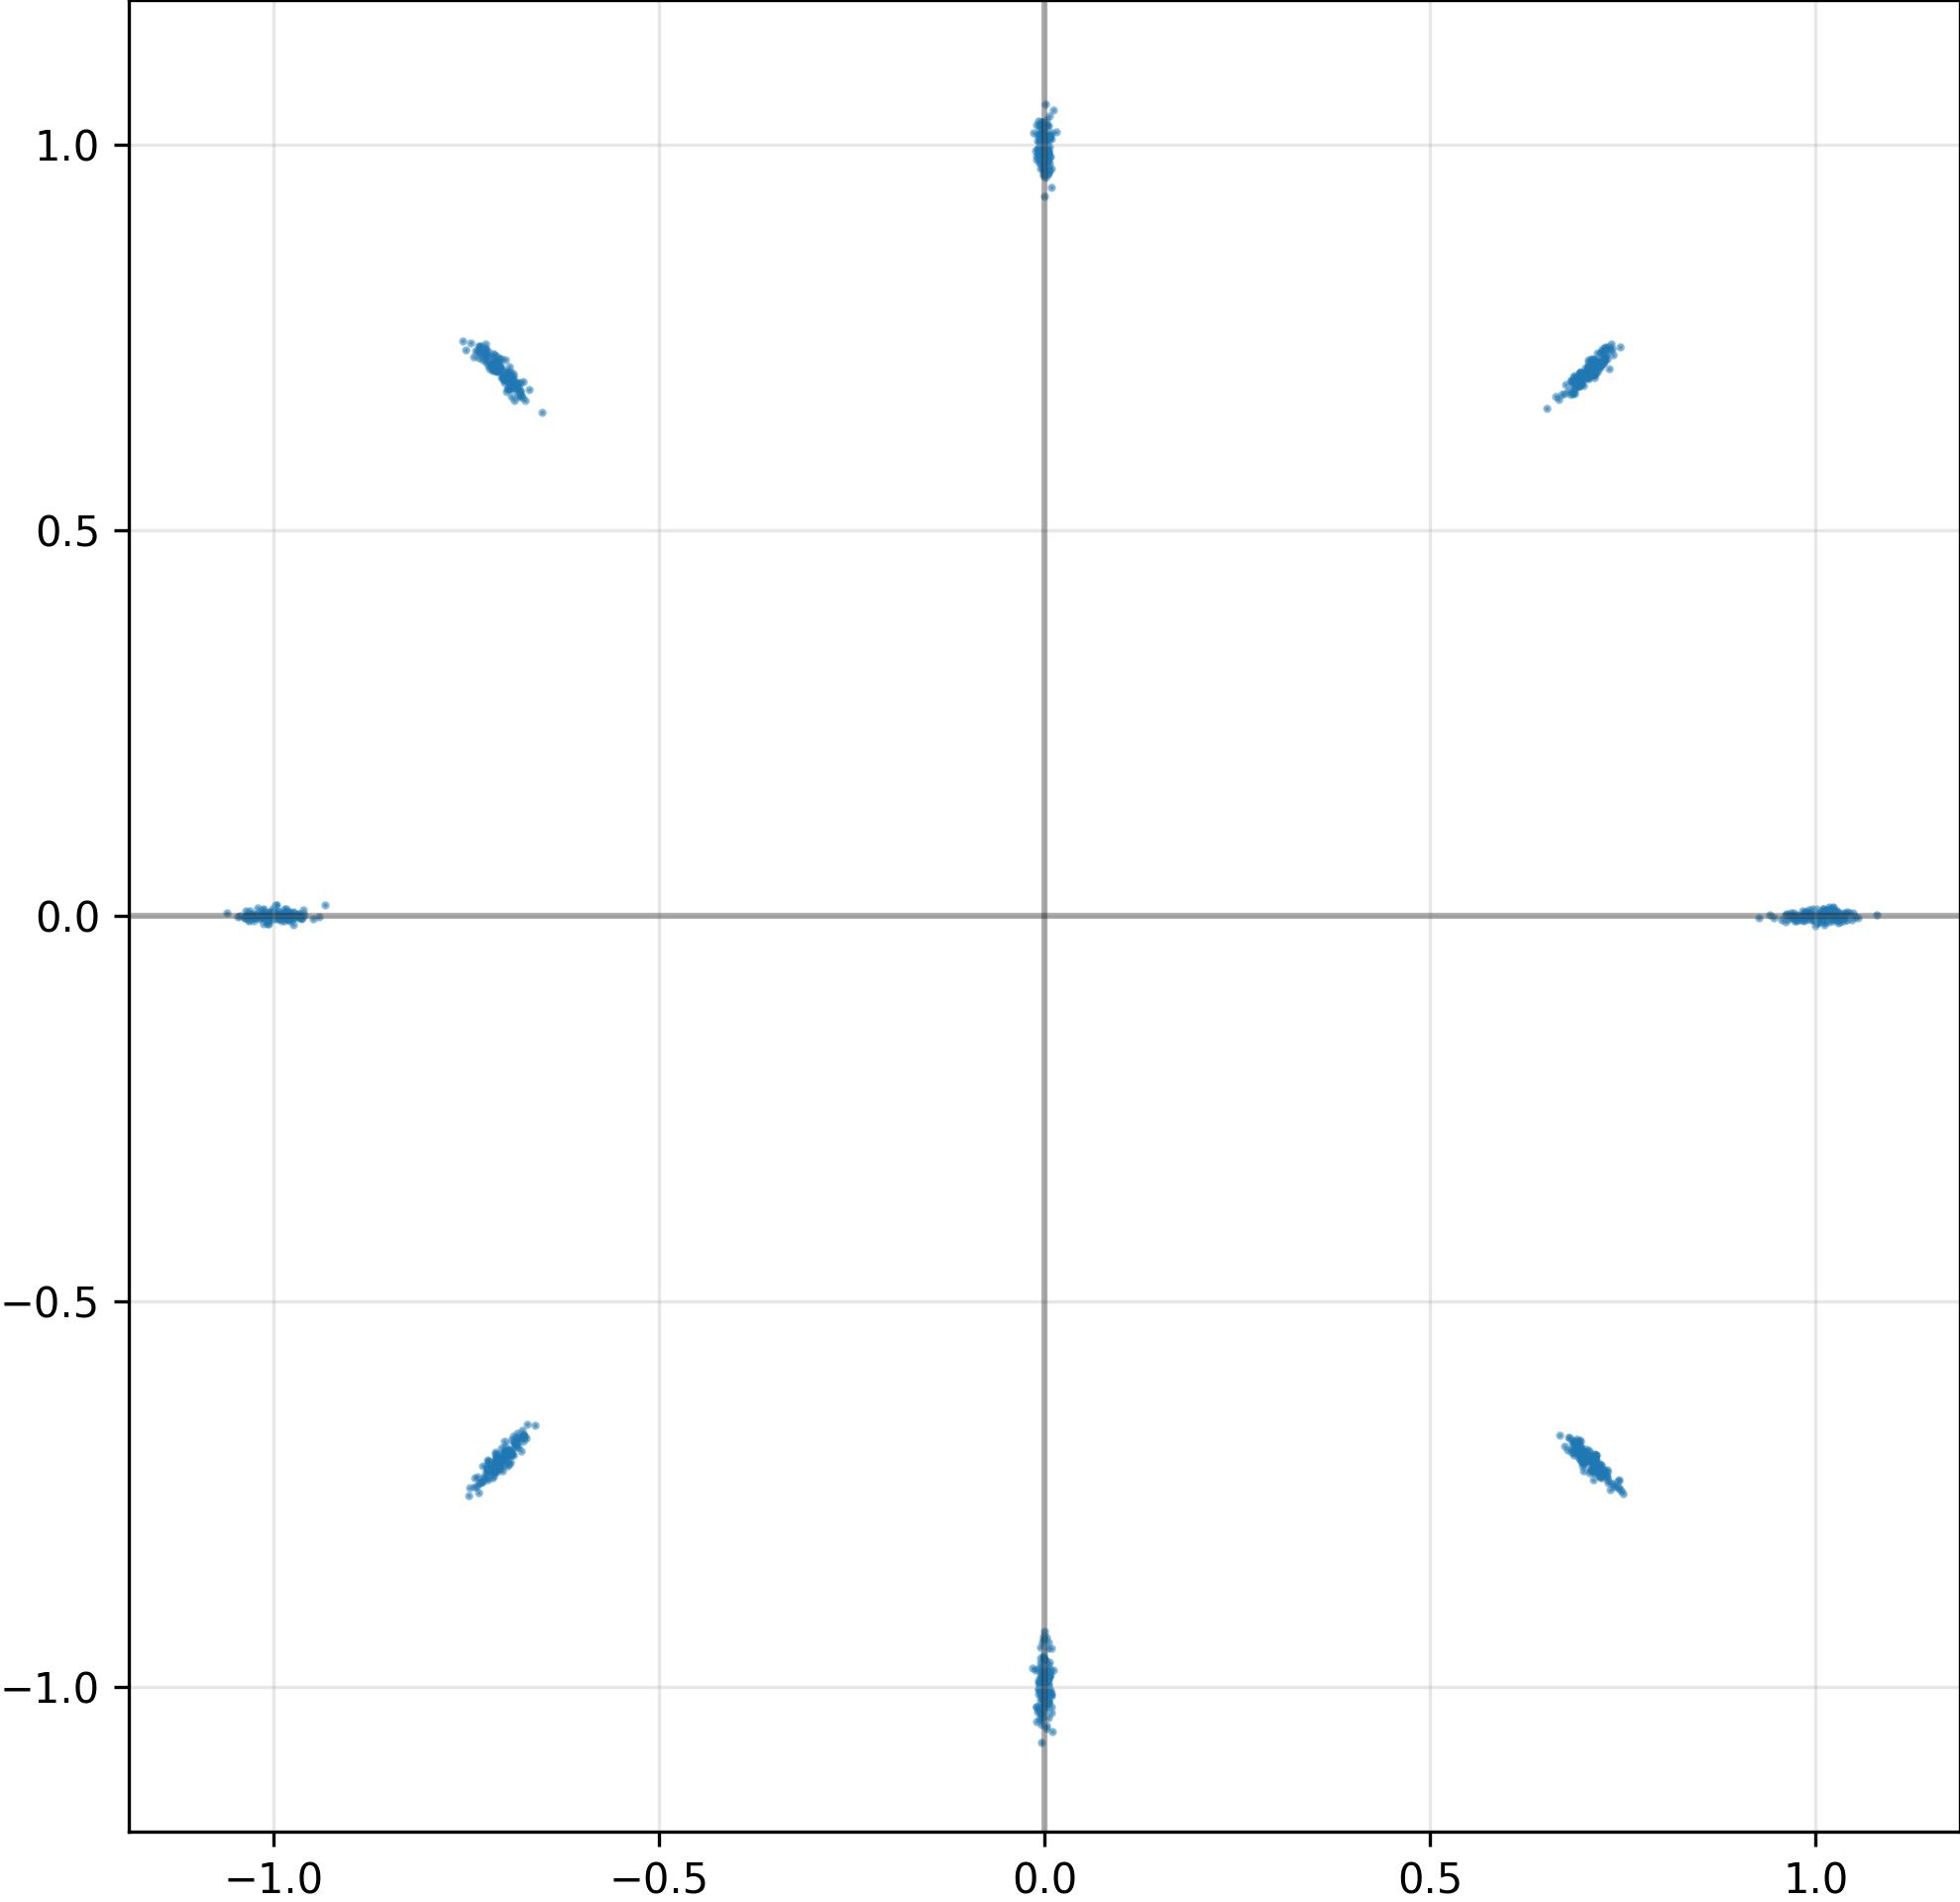

Source data for this figure (header and first rows):
I, Q
-9.791353344917297363e-01, 1.312164007686078548e-03
7.172703742980957031e-01, 7.180325984954833984e-01
6.926766037940979004e-01, -6.950175762176513672e-01
9.864082336425781250e-01, -4.759789444506168365e-03
-7.025762200355529785e-01, 6.950136423110961914e-01
7.232623696327209473e-01, -7.220913767814636230e-01
1.035113930702209473e+00, -4.066997207701206207e-03
7.188482284545898438e-01, 7.108213901519775391e-01
9.857637882232666016e-01, 4.928670823574066162e-03
-5.100127309560775757e-03, -1.013611197471618652e+00
7.180194854736328125e-01, -7.130917906761169434e-01
-9.805829524993896484e-01, 1.346749602816998959e-03
2.434569069009739906e-05, -9.881187677383422852e-01
1.028687357902526855e+00, 3.165037138387560844e-03
7.136209607124328613e-01, 7.123467326164245605e-01
-6.876943707466125488e-01, -6.831282377243041992e-01
-1.027230501174926758e+00, 2.486807527020573616e-03
1.009089589118957520e+00, 8.823883719742298126e-03
-1.004912376403808594e+00, 4.622368607670068741e-03
6.946555376052856445e-01, 7.043433189392089844e-01
-6.913709640502929688e-01, -6.940231919288635254e-01
9.621946811676025391e-01, 2.516337437555193901e-03
-7.166696190834045410e-01, -7.185437083244323730e-01
1.005797147750854492e+00, 3.439935855567455292e-03
7.079327702522277832e-01, -7.065666913986206055e-01
-7.283198237419128418e-01, -7.283084988594055176e-01
6.956645250320434570e-01, 7.014722824096679688e-01
9.653205871582031250e-01, -3.861137200146913528e-03
6.805014014244079590e-01, -6.772696375846862793e-01
-9.862877130508422852e-01, -1.132211764343082905e-03
-7.149540185928344727e-01, 7.085255384445190430e-01
-6.941928267478942871e-01, 6.849917173385620117e-01
-9.864844679832458496e-01, -6.551265716552734375e-03
-1.565406285226345062e-02, -9.750029444694519043e-01
-7.057989239692687988e-01, -7.175288796424865723e-01
-9.661914110183715820e-01, 2.978343982249498367e-03
-7.135180830955505371e-01, 7.170938253402709961e-01
7.268862128257751465e-01, 7.262058258056640625e-01
6.969074010848999023e-01, -6.973452568054199219e-01
1.016498923301696777e+00, 5.107126198709011078e-03
1.008434891700744629e+00, -5.461039952933788300e-03
1.028985977172851562e+00, -5.585203878581523895e-03
1.006267309188842773e+00, -4.903005537926219404e-05
4.584462149068713188e-04, -1.019820809364318848e+00
-1.034659266471862793e+00, -1.924603478983044624e-03
-6.940326094627380371e-01, -6.989310383796691895e-01
-6.904071569442749023e-01, 6.970021724700927734e-01
-7.077552080154418945e-01, -7.146767973899841309e-01
6.915566325187683105e-01, -6.878227591514587402e-01
7.238185405731201172e-01, -7.186985015869140625e-01
1.040998697280883789e+00, 5.167665425688028336e-03
7.129509449005126953e-01, 7.152379751205444336e-01
6.680130958557128906e-01, -6.732668280601501465e-01
2.089781919494271278e-03, 9.929307699203491211e-01
6.933735013008117676e-01, 6.927072405815124512e-01
9.992104768753051758e-01, -3.185810754075646400e-03
-6.932682991027832031e-01, 6.829189658164978027e-01
-3.123903879895806313e-03, -1.006421327590942383e+00
7.218872904777526855e-01, -7.194876074790954590e-01
7.057669758796691895e-01, 7.015847563743591309e-01
... 964 more rows
